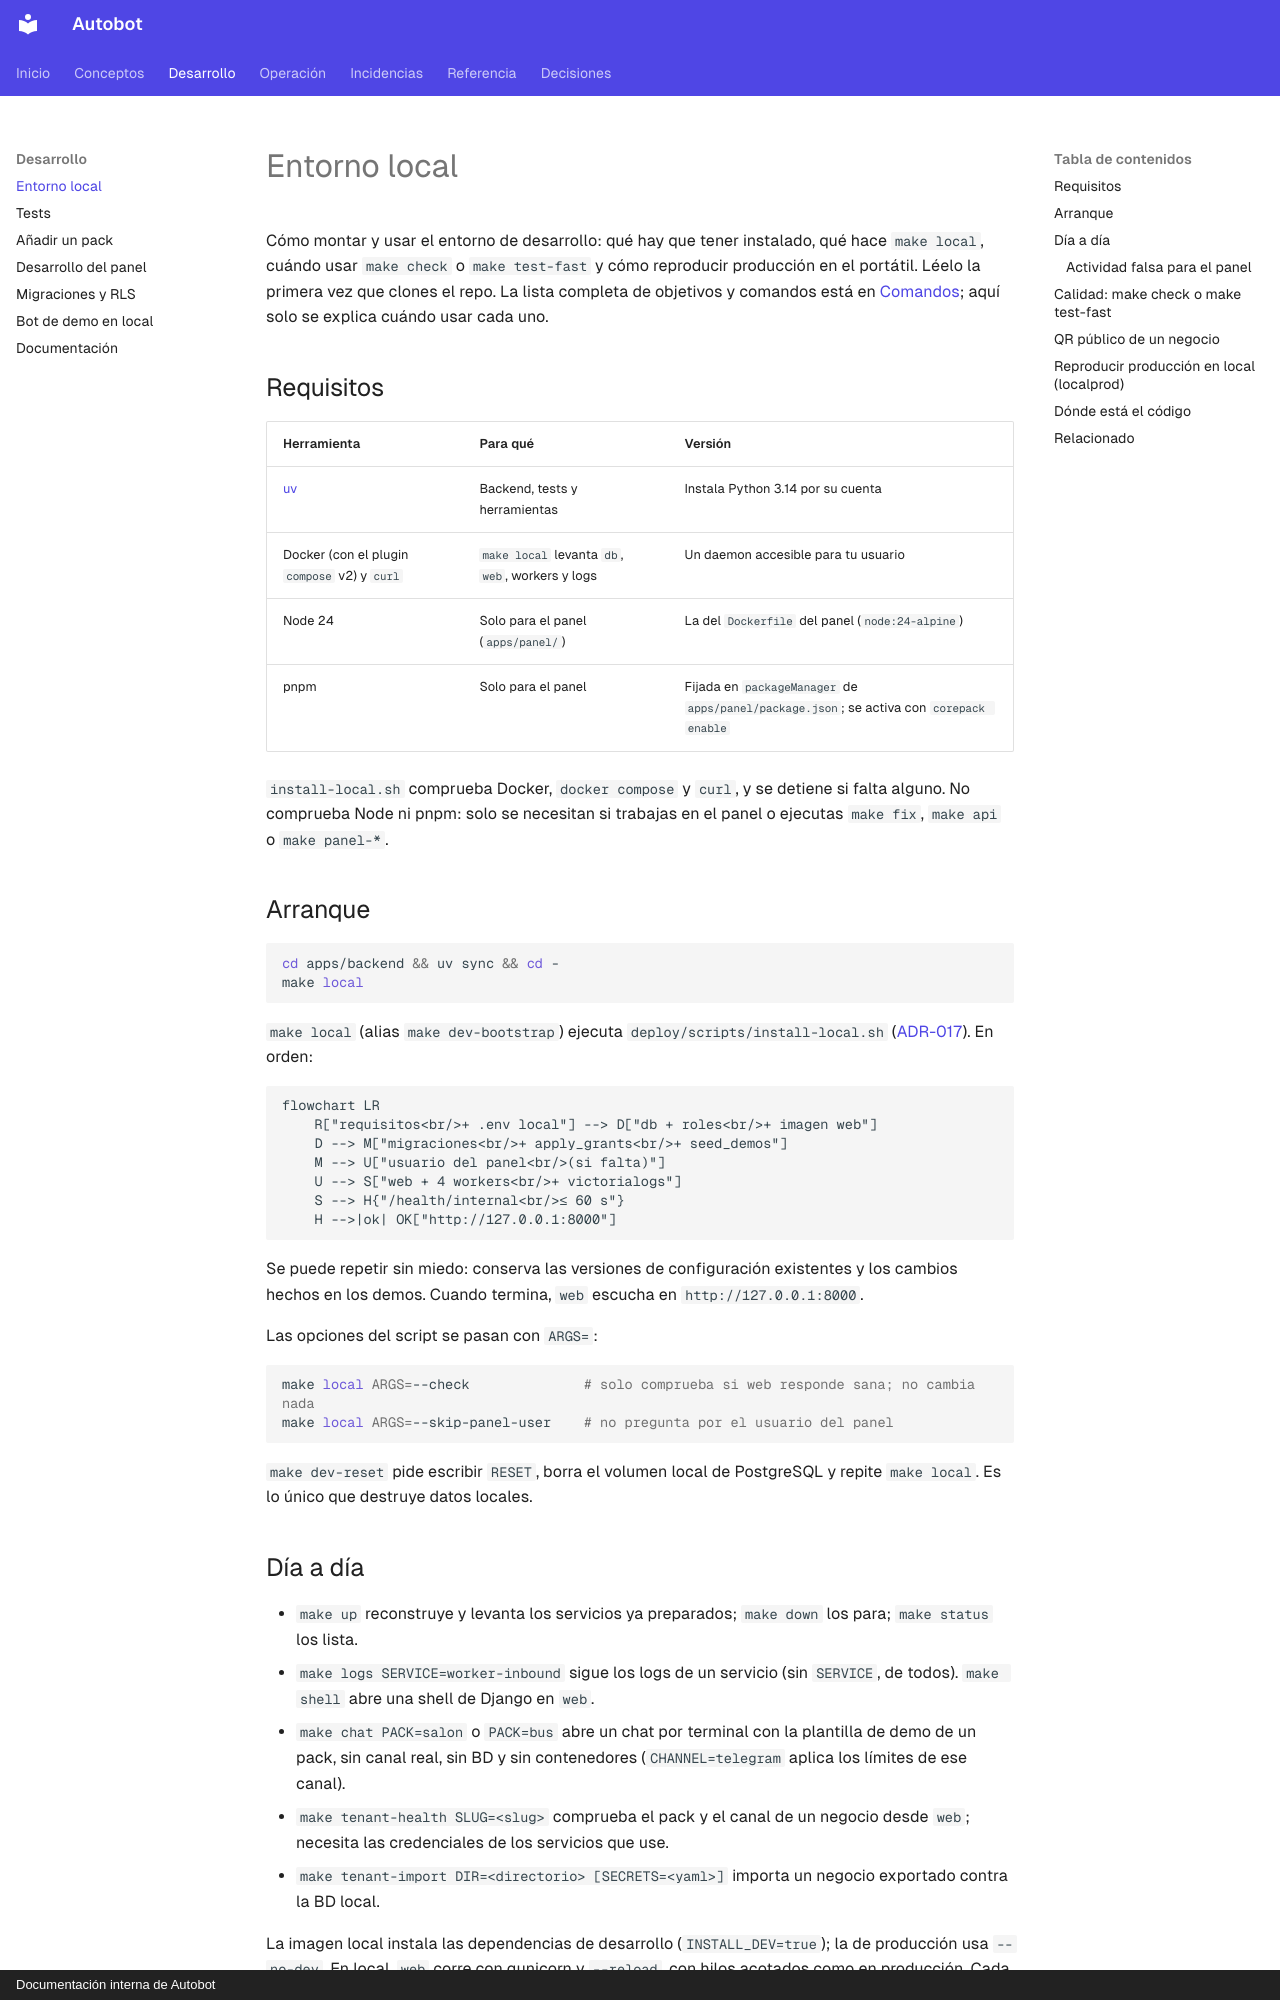

repository: MarianodelRio/autobot · page: desarrollo/entorno-local/index.html · generator: mkdocs · copyright: Documentación interna de Autobot

# Entorno local

Cómo montar y usar el entorno de desarrollo: qué hay que tener instalado, qué hace `make local`, cuándo usar `make check` o `make test-fast` y cómo reproducir producción en el portátil. Léelo la primera vez que clones el repo. La lista completa de objetivos y comandos está en [Comandos](../referencia/comandos.md); aquí solo se explica cuándo usar cada uno.

## Requisitos

| Herramienta | Para qué | Versión |
|---|---|---|
| [uv](https://docs.astral.sh/uv/) | Backend, tests y herramientas | Instala Python 3.14 por su cuenta |
| Docker (con el plugin `compose` v2) y `curl` | `make local` levanta `db`, `web`, workers y logs | Un daemon accesible para tu usuario |
| Node 24 | Solo para el panel (`apps/panel/`) | La del `Dockerfile` del panel (`node:24-alpine`) |
| pnpm | Solo para el panel | Fijada en `packageManager` de `apps/panel/package.json`; se activa con `corepack enable` |

`install-local.sh` comprueba Docker, `docker compose` y `curl`, y se detiene si falta alguno. No comprueba Node ni pnpm: solo se necesitan si trabajas en el panel o ejecutas `make fix`, `make api` o `make panel-*`.

## Arranque

```bash
cd apps/backend && uv sync && cd -
make local
```

`make local` (alias `make dev-bootstrap`) ejecuta `deploy/scripts/install-local.sh` ([ADR-017](../arquitectura/adr/ADR-017-instalador-de-la-vm-y-entorno-local.md)). En orden:

```mermaid
flowchart LR
    R["requisitos<br/>+ .env local"] --> D["db + roles<br/>+ imagen web"]
    D --> M["migraciones<br/>+ apply_grants<br/>+ seed_demos"]
    M --> U["usuario del panel<br/>(si falta)"]
    U --> S["web + 4 workers<br/>+ victorialogs"]
    S --> H{"/health/internal<br/>≤ 60 s"}
    H -->|ok| OK["http://127.0.0.1:8000"]
```

Se puede repetir sin miedo: conserva las versiones de configuración existentes y los cambios hechos en los demos. Cuando termina, `web` escucha en `http://127.0.0.1:8000`.

Las opciones del script se pasan con `ARGS=`:

```bash
make local ARGS=--check              # solo comprueba si web responde sana; no cambia nada
make local ARGS=--skip-panel-user    # no pregunta por el usuario del panel
```

`make dev-reset` pide escribir `RESET`, borra el volumen local de PostgreSQL y repite `make local`. Es lo único que destruye datos locales.
